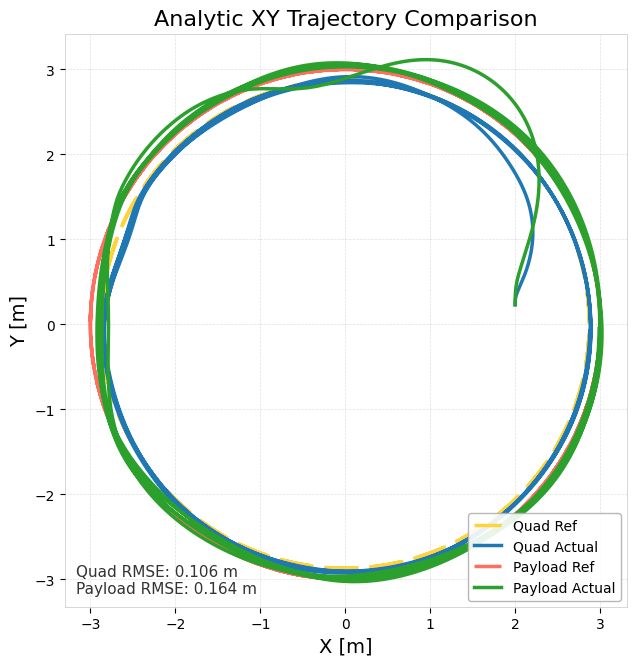

Source data for this figure (header and first rows):
time_sec, quad_ref_x, quad_ref_y, quad_ref_z, quad_actual_x, quad_actual_y, quad_actual_z, payload_ref_x, payload_ref_y, payload_ref_z, payload_actual_x, payload_actual_y, payload_actual_z, quad_ref_vx, quad_ref_vy, quad_ref_vz, quad_actual_vx, quad_actual_vy, quad_actual_vz, payload_ref_vx, payload_ref_vy, payload_ref_vz, payload_actual_vx, payload_actual_vy
0, 2.871, 0, 2.656, 1.999, 0.2309, 2.627, 3, 0, 2, 1.999, 0.2309, 1.958, 0, 2.297, 0, 0.00528, 0.6177, -0.05347, -0, 2.4, 0, 0.00528, 0.6177
0.01001, 2.871, 0.02316, 2.656, 1.999, 0.2371, 2.626, 3, 0.0242, 2, 1.999, 0.2371, 1.958, -0.01853, 2.297, 0, 0.006189, 0.6266, -0.0499, -0.01936, 2.4, 0, 0.006189, 0.6266
0.02003, 2.871, 0.04634, 2.656, 1.999, 0.2434, 2.626, 3, 0.04842, 2, 1.999, 0.2434, 1.957, -0.03707, 2.297, 0, 0.007127, 0.6356, -0.02827, -0.03873, 2.4, 0, 0.007127, 0.6356
0.03, 2.871, 0.06925, 2.656, 1.999, 0.2498, 2.626, 2.999, 0.07235, 2, 1.999, 0.2498, 1.957, -0.0554, 2.296, 0, 0.008085, 0.6446, 0.01595, -0.05788, 2.399, 0, 0.008084, 0.6446
0.03995, 2.87, 0.09195, 2.656, 1.999, 0.2563, 2.626, 2.998, 0.09606, 2, 1.999, 0.2563, 1.958, -0.07356, 2.296, 0, 0.009627, 0.6536, 0.06744, -0.07685, 2.399, 0, 0.009042, 0.6535
0.05001, 2.869, 0.115, 2.656, 1.999, 0.2629, 2.627, 2.998, 0.1202, 2, 1.999, 0.2629, 1.958, -0.09203, 2.295, 0, 0.01452, 0.6642, 0.09351, -0.09615, 2.398, 0, 0.01003, 0.6623
0.06003, 2.868, 0.1381, 2.656, 2, 0.2696, 2.628, 2.997, 0.1443, 2, 1.999, 0.2695, 1.959, -0.1105, 2.294, 1.82745e-19, 0.0247, 0.6796, 0.1075, -0.1154, 2.397, 0, 0.01099, 0.6712
0.06999, 2.867, 0.1609, 2.656, 2, 0.2765, 2.629, 2.995, 0.1681, 2, 2, 0.2763, 1.96, -0.1287, 2.294, 0, 0.04101, 0.7016, 0.1211, -0.1345, 2.396, 0, 0.01203, 0.68
0.07996, 2.866, 0.1838, 2.656, 2, 0.2836, 2.63, 2.994, 0.192, 2, 2, 0.2831, 1.962, -0.147, 2.292, 0, 0.06169, 0.7281, 0.1314, -0.1536, 2.395, 0, 0.01322, 0.6888
0.09005, 2.864, 0.2071, 2.656, 2.001, 0.2911, 2.632, 2.992, 0.2164, 2, 2, 0.2901, 1.963, -0.1657, 2.291, 0, 0.08424, 0.7566, 0.1336, -0.1731, 2.394, 0, 0.01447, 0.6977
0.1, 2.862, 0.23, 2.656, 2.002, 0.2988, 2.633, 2.99, 0.2403, 2, 2, 0.2971, 1.964, -0.184, 2.29, 0, 0.1102, 0.7879, 0.1351, -0.1922, 2.392, 0, 0.01593, 0.7066
0.11, 2.86, 0.2527, 2.656, 2.003, 0.3068, 2.634, 2.988, 0.2641, 2, 2, 0.3042, 1.966, -0.2022, 2.288, 3.6549e-19, 0.14, 0.8222, 0.137, -0.2112, 2.391, 0, 0.01756, 0.7156
0.12, 2.858, 0.2755, 2.656, 2.005, 0.3152, 2.636, 2.986, 0.2879, 2, 2, 0.3114, 1.967, -0.2204, 2.287, 0, 0.1738, 0.8593, 0.1394, -0.2303, 2.389, 0, 0.0193, 0.7246
0.13, 2.856, 0.2988, 2.656, 2.007, 0.324, 2.637, 2.984, 0.3122, 2, 2.001, 0.3187, 1.969, -0.239, 2.285, -3.6549e-19, 0.2117, 0.8995, 0.1424, -0.2497, 2.387, 0, 0.02129, 0.7338
0.1399, 2.853, 0.3219, 2.656, 2.009, 0.3332, 2.638, 2.981, 0.3364, 2, 2.001, 0.3261, 1.97, -0.2575, 2.283, 0, 0.2535, 0.943, 0.1452, -0.2691, 2.385, 0, 0.0236, 0.7433
0.15, 2.851, 0.3443, 2.656, 2.012, 0.3429, 2.64, 2.978, 0.3597, 2, 2.001, 0.3336, 1.972, -0.2755, 2.281, 0, 0.2988, 0.9895, 0.1469, -0.2878, 2.383, 0, 0.02621, 0.7528
0.16, 2.848, 0.3672, 2.656, 2.015, 0.353, 2.641, 2.975, 0.3836, 2, 2.001, 0.3411, 1.973, -0.2937, 2.278, -3.6549e-19, 0.3465, 1.039, 0.1477, -0.3069, 2.38, 0, 0.0292, 0.7625
0.17, 2.845, 0.39, 2.656, 2.019, 0.3637, 2.643, 2.972, 0.4074, 2, 2.002, 0.3488, 1.975, -0.312, 2.276, 0, 0.3954, 1.092, 0.1473, -0.3259, 2.378, 0, 0.03272, 0.7726
0.1801, 2.842, 0.4132, 2.656, 2.023, 0.3749, 2.644, 2.969, 0.4317, 2, 2.002, 0.3566, 1.976, -0.3306, 2.273, 0, 0.4444, 1.149, 0.1461, -0.3454, 2.375, 0, 0.03683, 0.7831
0.19, 2.838, 0.4354, 2.656, 2.028, 0.3867, 2.646, 2.965, 0.4549, 2, 2.002, 0.3645, 1.978, -0.3483, 2.271, 0, 0.492, 1.208, 0.1437, -0.3639, 2.372, 0, 0.04173, 0.7942
0.2, 2.835, 0.4582, 2.656, 2.033, 0.3991, 2.647, 2.962, 0.4787, 2, 2.003, 0.3725, 1.98, -0.3665, 2.268, 0, 0.5368, 1.269, 0.14, -0.3829, 2.369, 0, 0.04733, 0.806
0.21, 2.831, 0.4813, 2.656, 2.038, 0.4121, 2.649, 2.958, 0.5029, 2, 2.003, 0.3806, 1.982, -0.3851, 2.265, -3.6549e-19, 0.5782, 1.331, 0.1352, -0.4023, 2.366, 0, 0.05375, 0.8185
0.22, 2.827, 0.5038, 2.656, 2.044, 0.4257, 2.65, 2.953, 0.5263, 2, 2.004, 0.3889, 1.984, -0.403, 2.261, 0, 0.6155, 1.395, 0.1294, -0.4211, 2.363, 0, 0.06105, 0.832
0.2301, 2.823, 0.5263, 2.656, 2.051, 0.44, 2.651, 2.949, 0.5499, 2, 2.005, 0.3972, 1.986, -0.421, 2.258, -7.3098e-19, 0.6484, 1.459, 0.1226, -0.4399, 2.359, 0, 0.06927, 0.8465
0.24, 2.819, 0.5486, 2.656, 2.057, 0.4549, 2.652, 2.945, 0.5732, 2, 2.005, 0.4058, 1.988, -0.4389, 2.255, 0, 0.6765, 1.523, 0.1146, -0.4585, 2.356, 0, 0.07838, 0.8619
0.25, 2.814, 0.5715, 2.656, 2.064, 0.4704, 2.653, 2.94, 0.5971, 2, 2.006, 0.4145, 1.99, -0.4572, 2.251, -7.3098e-19, 0.6999, 1.587, 0.1057, -0.4777, 2.352, 0, 0.08847, 0.8784
0.26, 2.809, 0.5936, 2.656, 2.071, 0.4866, 2.654, 2.935, 0.6202, 2, 2.007, 0.4234, 1.992, -0.4749, 2.248, 7.3098e-19, 0.7187, 1.651, 0.09634, -0.4961, 2.348, 0, 0.09959, 0.8961
0.27, 2.804, 0.6166, 2.656, 2.079, 0.5034, 2.655, 2.93, 0.6442, 2, 2.008, 0.4324, 1.994, -0.4933, 2.244, -7.3098e-19, 0.7329, 1.713, 0.08667, -0.5153, 2.344, 0, 0.1117, 0.9153
0.28, 2.8, 0.6386, 2.656, 2.086, 0.5209, 2.656, 2.925, 0.6672, 2, 2.009, 0.4417, 1.997, -0.5109, 2.24, 7.3098e-19, 0.7427, 1.775, 0.07669, -0.5338, 2.34, 0, 0.1248, 0.9356
0.29, 2.794, 0.6609, 2.656, 2.093, 0.5389, 2.657, 2.919, 0.6905, 2, 2.011, 0.4511, 1.999, -0.5287, 2.235, 7.3098e-19, 0.7482, 1.835, 0.06636, -0.5524, 2.336, 0, 0.139, 0.9574
0.3, 2.789, 0.6835, 2.656, 2.101, 0.5576, 2.658, 2.914, 0.7141, 2, 2.012, 0.4608, 2.002, -0.5468, 2.231, -7.3098e-19, 0.7496, 1.894, 0.05574, -0.5713, 2.331, 0, 0.1541, 0.9805
0.31, 2.783, 0.7056, 2.656, 2.108, 0.5768, 2.658, 2.908, 0.7372, 2, 2.014, 0.4707, 2.005, -0.5644, 2.227, 0, 0.7471, 1.95, 0.04486, -0.5897, 2.326, 0, 0.1702, 1.005
0.32, 2.778, 0.728, 2.656, 2.116, 0.5966, 2.658, 2.902, 0.7606, 2, 2.015, 0.4809, 2.008, -0.5824, 2.222, 0, 0.7408, 2.004, 0.03383, -0.6085, 2.322, 0, 0.1872, 1.031
0.33, 2.772, 0.7503, 2.656, 2.123, 0.6169, 2.659, 2.896, 0.7839, 2, 2.017, 0.4914, 2.011, -0.6002, 2.217, 0, 0.7309, 2.056, 0.02298, -0.6271, 2.317, 0, 0.2052, 1.059
0.34, 2.766, 0.7724, 2.656, 2.13, 0.6377, 2.659, 2.889, 0.8069, 2, 2.02, 0.5021, 2.014, -0.6179, 2.212, -7.3098e-19, 0.7174, 2.106, 0.01248, -0.6456, 2.312, 0, 0.2239, 1.088
0.35, 2.759, 0.7943, 2.656, 2.138, 0.659, 2.659, 2.883, 0.8299, 2, 2.022, 0.5132, 2.017, -0.6355, 2.207, 0, 0.7004, 2.154, 0.002302, -0.6639, 2.306, 0, 0.2433, 1.119
0.36, 2.753, 0.8163, 2.656, 2.144, 0.6808, 2.659, 2.876, 0.8529, 2, 2.024, 0.5245, 2.02, -0.6531, 2.202, -7.3098e-19, 0.68, 2.198, -0.007299, -0.6823, 2.301, 0, 0.2632, 1.151
0.37, 2.746, 0.8383, 2.656, 2.151, 0.7029, 2.659, 2.869, 0.8759, 2, 2.027, 0.5362, 2.023, -0.6707, 2.197, 1.46196e-18, 0.6564, 2.24, -0.01611, -0.7007, 2.295, 0, 0.2838, 1.185
0.38, 2.739, 0.8604, 2.656, 2.158, 0.7255, 2.659, 2.862, 0.899, 2, 2.03, 0.5482, 2.027, -0.6883, 2.192, 0, 0.6297, 2.279, -0.02412, -0.7192, 2.29, 0, 0.3048, 1.22
0.3901, 2.733, 0.8821, 2.656, 2.164, 0.7485, 2.658, 2.855, 0.9216, 2, 2.033, 0.5606, 2.03, -0.7057, 2.186, -7.3098e-19, 0.6, 2.315, -0.03139, -0.7373, 2.284, 0, 0.3261, 1.257
0.4, 2.725, 0.9044, 2.656, 2.17, 0.7718, 2.658, 2.847, 0.9449, 2, 2.037, 0.5733, 2.034, -0.7235, 2.18, 0, 0.5674, 2.348, -0.03792, -0.7559, 2.278, 0, 0.3475, 1.295
0.41, 2.718, 0.9262, 2.656, 2.175, 0.7955, 2.658, 2.84, 0.9676, 2, 2.04, 0.5865, 2.037, -0.7409, 2.174, 0, 0.532, 2.378, -0.04365, -0.7741, 2.272, 0, 0.3689, 1.334
0.42, 2.711, 0.9477, 2.656, 2.18, 0.8194, 2.657, 2.832, 0.9902, 2, 2.044, 0.6, 2.041, -0.7582, 2.168, -7.3098e-19, 0.494, 2.405, -0.04854, -0.7921, 2.266, 0, 0.3902, 1.374
0.43, 2.703, 0.9694, 2.656, 2.185, 0.8436, 2.657, 2.824, 1.013, 2, 2.048, 0.614, 2.044, -0.7755, 2.162, 0, 0.4538, 2.428, -0.05293, -0.8102, 2.259, 0, 0.4112, 1.415
0.44, 2.695, 0.9912, 2.656, 2.189, 0.8679, 2.656, 2.816, 1.036, 2, 2.052, 0.6283, 2.047, -0.7929, 2.156, 7.3098e-19, 0.4115, 2.448, -0.05669, -0.8284, 2.252, 0, 0.4319, 1.456
0.45, 2.687, 1.012, 2.656, 2.193, 0.8925, 2.655, 2.807, 1.058, 2, 2.057, 0.6431, 2.051, -0.81, 2.15, -7.3098e-19, 0.3673, 2.463, -0.05975, -0.8462, 2.246, 0, 0.4522, 1.498
0.46, 2.679, 1.034, 2.656, 2.197, 0.9172, 2.655, 2.799, 1.08, 2, 2.061, 0.6583, 2.054, -0.8269, 2.143, 7.3098e-19, 0.3214, 2.475, -0.06233, -0.8639, 2.239, 0, 0.4717, 1.541
0.47, 2.67, 1.055, 2.656, 2.2, 0.942, 2.654, 2.79, 1.103, 2, 2.066, 0.6739, 2.057, -0.8443, 2.136, -1.46196e-18, 0.2742, 2.483, -0.0646, -0.8821, 2.232, 0, 0.4906, 1.583
0.48, 2.662, 1.077, 2.656, 2.202, 0.9668, 2.654, 2.781, 1.125, 2, 2.071, 0.69, 2.059, -0.8613, 2.13, 0, 0.2261, 2.487, -0.06626, -0.8998, 2.225, 0, 0.5088, 1.626
0.49, 2.653, 1.098, 2.656, 2.204, 0.9917, 2.653, 2.772, 1.147, 2, 2.076, 0.7064, 2.062, -0.8785, 2.122, 1.46196e-18, 0.1772, 2.487, -0.06714, -0.9179, 2.218, 0, 0.5262, 1.669
0.5, 2.644, 1.119, 2.656, 2.206, 1.017, 2.652, 2.763, 1.169, 2, 2.082, 0.7233, 2.064, -0.8952, 2.116, 0, 0.1277, 2.484, -0.06723, -0.9353, 2.21, 0, 0.5428, 1.712
0.51, 2.635, 1.14, 2.656, 2.207, 1.041, 2.652, 2.753, 1.191, 2, 2.087, 0.7407, 2.067, -0.9122, 2.108, 1.46196e-18, 0.07802, 2.477, -0.06652, -0.9531, 2.203, 0, 0.5587, 1.755
0.52, 2.626, 1.161, 2.656, 2.207, 1.066, 2.651, 2.744, 1.213, 2, 2.093, 0.7584, 2.069, -0.9291, 2.101, 0, 0.02834, 2.467, -0.06498, -0.9707, 2.195, 0, 0.5736, 1.798
0.5301, 2.617, 1.182, 2.656, 2.207, 1.091, 2.65, 2.734, 1.235, 2, 2.099, 0.7766, 2.07, -0.9459, 2.093, 1.46196e-18, -0.02102, 2.454, -0.06271, -0.9883, 2.187, 0, 0.5878, 1.841
0.54, 2.607, 1.203, 2.656, 2.207, 1.115, 2.65, 2.724, 1.257, 2, 2.105, 0.7953, 2.072, -0.9624, 2.086, 0, -0.0698, 2.438, -0.05979, -1.006, 2.179, 0, 0.6011, 1.884
0.55, 2.597, 1.224, 2.656, 2.206, 1.139, 2.649, 2.714, 1.279, 2, 2.111, 0.8143, 2.073, -0.9792, 2.078, 1.46196e-18, -0.1179, 2.418, -0.05635, -1.023, 2.171, 0, 0.6133, 1.928
0.56, 2.588, 1.245, 2.656, 2.204, 1.164, 2.649, 2.704, 1.3, 2, 2.117, 0.8338, 2.074, -0.9957, 2.07, 0, -0.165, 2.397, -0.05255, -1.04, 2.163, 0, 0.6246, 1.972
0.57, 2.578, 1.265, 2.656, 2.203, 1.187, 2.648, 2.693, 1.322, 2, 2.123, 0.8538, 2.074, -1.012, 2.062, 1.46196e-18, -0.2109, 2.373, -0.04853, -1.058, 2.154, 0, 0.6348, 2.016
0.5799, 2.568, 1.286, 2.656, 2.2, 1.211, 2.648, 2.683, 1.343, 2, 2.129, 0.8741, 2.075, -1.028, 2.054, 0, -0.2555, 2.347, -0.04438, -1.075, 2.146, 0, 0.644, 2.06
0.5901, 2.557, 1.307, 2.656, 2.197, 1.234, 2.647, 2.671, 1.365, 2, 2.136, 0.895, 2.075, -1.045, 2.045, 1.46196e-18, -0.2985, 2.32, -0.04032, -1.092, 2.137, 0, 0.6521, 2.105
... 3,867 more rows
